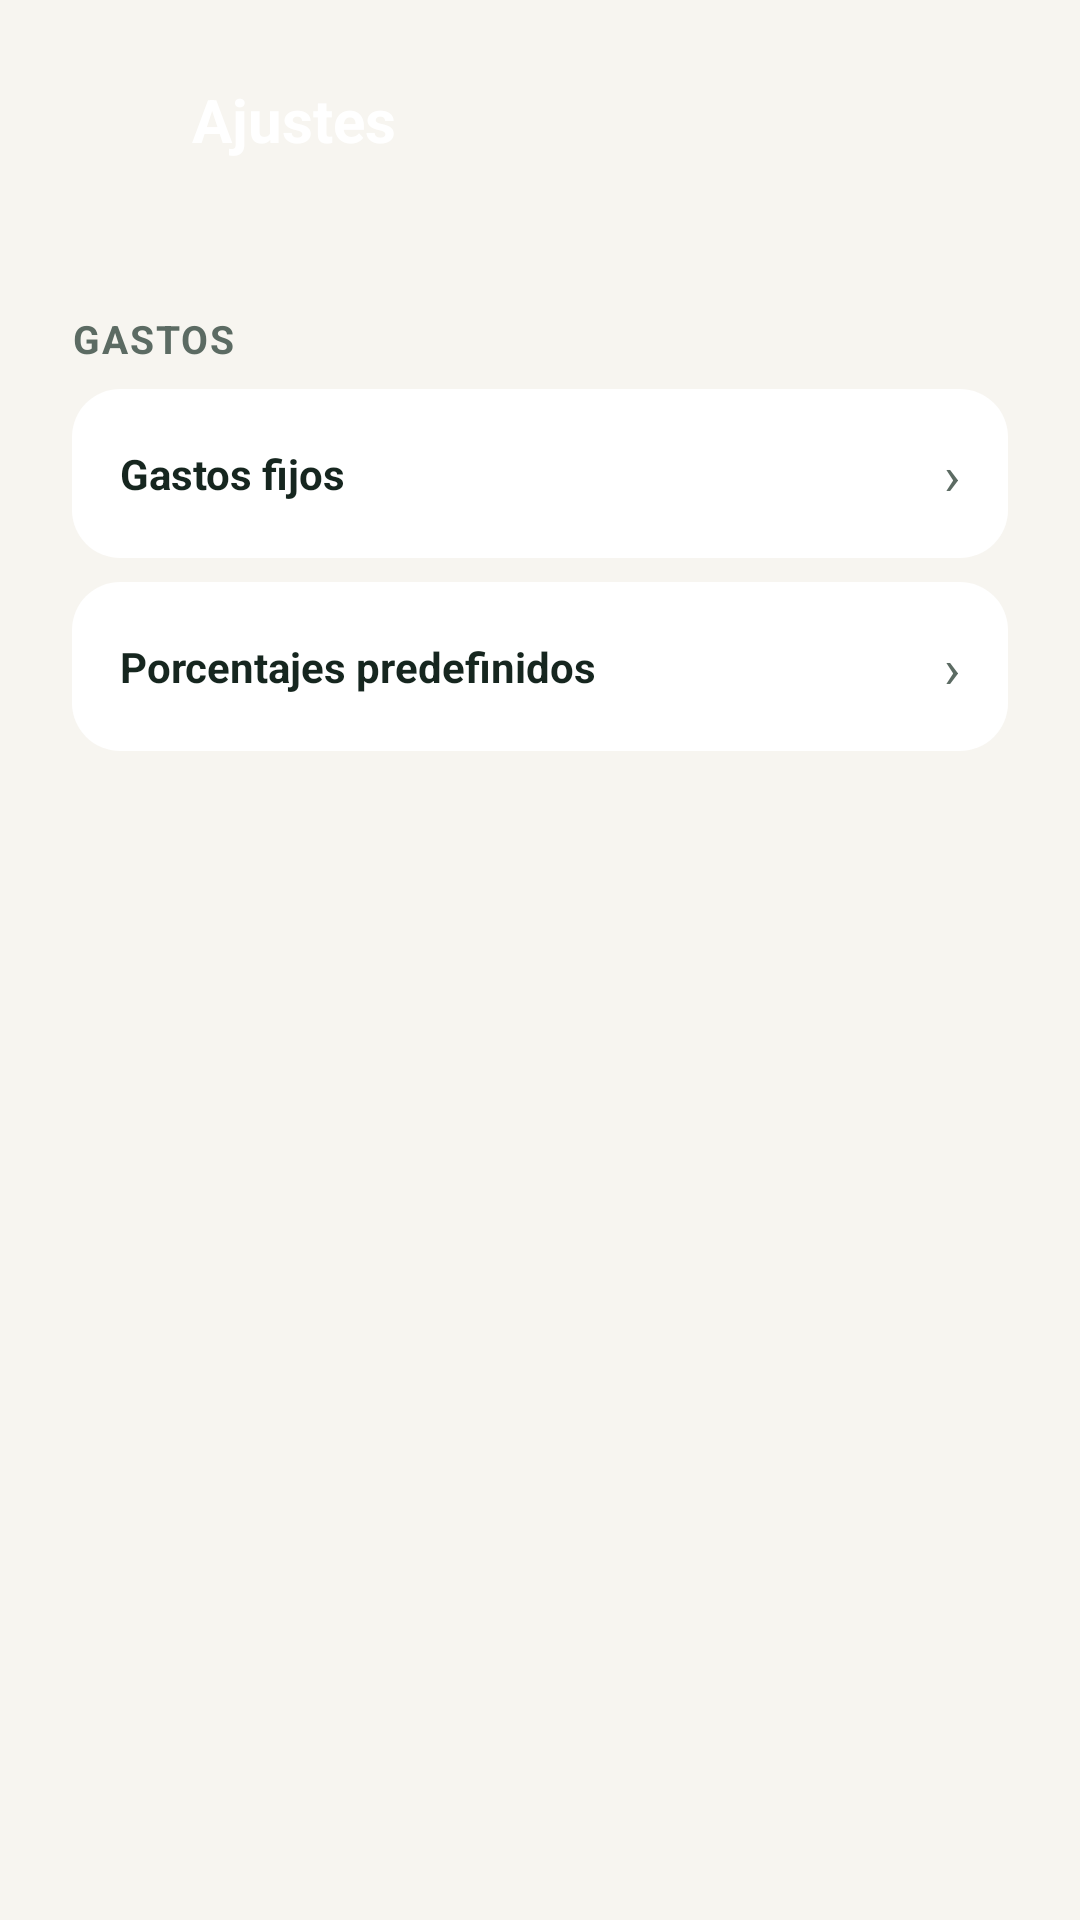

Write the Android layout XML for this screen, with the resource values it uses.
<!-- AndroidManifest.xml: application theme Theme.WarthogCash -->
<!-- res/layout/activity_settings.xml -->
<?xml version="1.0" encoding="utf-8"?>
<androidx.constraintlayout.widget.ConstraintLayout xmlns:android="http://schemas.android.com/apk/res/android"
    xmlns:app="http://schemas.android.com/apk/res-auto"
    android:layout_width="match_parent"
    android:layout_height="match_parent"
    android:background="@color/fondo_pantalla">

    <LinearLayout
        android:id="@+id/header"
        android:layout_width="match_parent"
        android:layout_height="wrap_content"
        android:background="@drawable/bg_header_rounded"
        android:gravity="center_vertical"
        android:orientation="horizontal"
        android:padding="@dimen/espaciado_l"
        app:layout_constraintTop_toTopOf="parent">

        <ImageButton
            android:id="@+id/btnVolver"
            android:layout_width="32dp"
            android:layout_height="32dp"
            android:background="?attr/selectableItemBackgroundBorderless"
            android:contentDescription="@string/accion_volver"
            android:src="@drawable/ic_back" />

        <TextView
            style="@style/TextoTituloHeader"
            android:layout_width="wrap_content"
            android:layout_height="wrap_content"
            android:layout_marginStart="@dimen/espaciado_s"
            android:text="@string/ajustes_titulo" />
    </LinearLayout>

    <ScrollView
        android:layout_width="match_parent"
        android:layout_height="0dp"
        android:fillViewport="true"
        app:layout_constraintBottom_toBottomOf="parent"
        app:layout_constraintTop_toBottomOf="@id/header">

        <LinearLayout
            android:layout_width="match_parent"
            android:layout_height="wrap_content"
            android:orientation="vertical"
            android:padding="@dimen/espaciado_l">

            <TextView
                style="@style/EtiquetaCampo"
                android:layout_width="wrap_content"
                android:layout_height="wrap_content"
                android:layout_marginBottom="@dimen/espaciado_s"
                android:text="@string/ajustes_gastos_titulo" />

            <LinearLayout
                android:id="@+id/filaGastosFijos"
                android:layout_width="match_parent"
                android:layout_height="wrap_content"
                android:layout_marginBottom="@dimen/espaciado_s"
                android:background="@drawable/bg_card_rounded"
                android:clickable="true"
                android:focusable="true"
                android:foreground="?attr/selectableItemBackground"
                android:gravity="center_vertical"
                android:orientation="horizontal"
                android:padding="@dimen/espaciado_m">

                <TextView
                    android:layout_width="0dp"
                    android:layout_height="wrap_content"
                    android:layout_weight="1"
                    android:text="@string/gastos_fijos_titulo"
                    android:textColor="@color/texto_principal"
                    android:textStyle="bold" />

                <TextView
                    android:layout_width="wrap_content"
                    android:layout_height="wrap_content"
                    android:text="›"
                    android:textColor="@color/texto_secundario"
                    android:textSize="18sp" />

            </LinearLayout>

            <LinearLayout
                android:id="@+id/filaPorcentajesPredefinidos"
                android:layout_width="match_parent"
                android:layout_height="wrap_content"
                android:layout_marginBottom="@dimen/espaciado_l"
                android:background="@drawable/bg_card_rounded"
                android:clickable="true"
                android:focusable="true"
                android:foreground="?attr/selectableItemBackground"
                android:gravity="center_vertical"
                android:orientation="horizontal"
                android:padding="@dimen/espaciado_m">

                <TextView
                    android:layout_width="0dp"
                    android:layout_height="wrap_content"
                    android:layout_weight="1"
                    android:text="@string/ajustes_porcentajes_titulo"
                    android:textColor="@color/texto_principal"
                    android:textStyle="bold" />

                <TextView
                    android:id="@+id/ivChevronPorcentajes"
                    android:layout_width="wrap_content"
                    android:layout_height="wrap_content"
                    android:text="›"
                    android:textColor="@color/texto_secundario"
                    android:textSize="18sp" />

            </LinearLayout>

            <LinearLayout
                android:id="@+id/contenedorPorcentajes"
                android:layout_width="match_parent"
                android:layout_height="wrap_content"
                android:orientation="vertical"
                android:visibility="gone">

                <TextView
                    android:layout_width="match_parent"
                    android:layout_height="wrap_content"
                    android:layout_marginBottom="@dimen/espaciado_m"
                    android:text="@string/ajustes_porcentajes_descripcion"
                    android:textColor="@color/texto_secundario"
                    android:textSize="@dimen/texto_pequeno" />

                <include
                    android:id="@+id/filaGeneral"
                    layout="@layout/item_category_percent_input" />

                <include
                    android:id="@+id/filaAhorro"
                    layout="@layout/item_category_percent_input" />

                <include
                    android:id="@+id/filaInversion"
                    layout="@layout/item_category_percent_input" />

                <include
                    android:id="@+id/filaOcio"
                    layout="@layout/item_category_percent_input" />

                <include
                    android:id="@+id/filaCultura"
                    layout="@layout/item_category_percent_input" />

                <TextView
                    android:id="@+id/tvErrorPorcentaje"
                    android:layout_width="match_parent"
                    android:layout_height="wrap_content"
                    android:layout_marginTop="@dimen/espaciado_xs"
                    android:textColor="@color/rojo_limite"
                    android:textSize="@dimen/texto_pequeno"
                    android:visibility="gone" />

                <com.google.android.material.button.MaterialButton
                    android:id="@+id/btnGuardarAjustes"
                    style="@style/BotonPrimario"
                    android:layout_width="match_parent"
                    android:layout_height="wrap_content"
                    android:layout_marginTop="@dimen/espaciado_l"
                    android:text="@string/ajustes_boton_guardar" />

                
                <LinearLayout
                    android:id="@+id/filaUmbralesColores"
                    android:layout_width="match_parent"
                    android:layout_height="wrap_content"
                    android:layout_marginTop="@dimen/espaciado_s"
                    android:layout_marginBottom="@dimen/espaciado_s"
                    android:background="@drawable/bg_card_rounded"
                    android:clickable="true"
                    android:focusable="true"
                    android:foreground="?attr/selectableItemBackground"
                    android:gravity="center_vertical"
                    android:orientation="horizontal"
                    android:padding="@dimen/espaciado_m">

                    <TextView
                        android:layout_width="0dp"
                        android:layout_height="wrap_content"
                        android:layout_weight="1"
                        android:text="@string/ajustes_umbrales_titulo"
                        android:textColor="@color/texto_principal"
                        android:textStyle="bold" />

                    <TextView
                        android:id="@+id/ivChevronUmbrales"
                        android:layout_width="wrap_content"
                        android:layout_height="wrap_content"
                        android:text="›"
                        android:textColor="@color/texto_secundario"
                        android:textSize="18sp" />

                </LinearLayout>

                <LinearLayout
                    android:id="@+id/contenedorUmbrales"
                    android:layout_width="match_parent"
                    android:layout_height="wrap_content"
                    android:orientation="vertical"
                    android:visibility="gone">

                    <TextView
                        android:layout_width="match_parent"
                        android:layout_height="wrap_content"
                        android:layout_marginBottom="@dimen/espaciado_m"
                        android:text="@string/ajustes_umbrales_descripcion"
                        android:textColor="@color/texto_secundario"
                        android:textSize="@dimen/texto_pequeno" />

                    <include
                        android:id="@+id/filaUmbralCategoriaMedio"
                        layout="@layout/item_category_percent_input" />

                    <include
                        android:id="@+id/filaUmbralCategoriaAlto"
                        layout="@layout/item_category_percent_input" />

                    <include
                        android:id="@+id/filaUmbralMesMedio"
                        layout="@layout/item_category_percent_input" />

                    <include
                        android:id="@+id/filaUmbralMesAlto"
                        layout="@layout/item_category_percent_input" />

                    <com.google.android.material.button.MaterialButton
                        android:id="@+id/btnGuardarUmbrales"
                        style="@style/BotonPrimario"
                        android:layout_width="match_parent"
                        android:layout_height="wrap_content"
                        android:layout_marginTop="@dimen/espaciado_l"
                        android:text="@string/ajustes_boton_guardar" />

                    <com.google.android.material.button.MaterialButton
                        android:id="@+id/btnRestaurarUmbrales"
                        style="@style/Widget.MaterialComponents.Button.TextButton"
                        android:layout_width="match_parent"
                        android:layout_height="wrap_content"
                        android:layout_marginTop="@dimen/espaciado_s"
                        android:text="@string/ajustes_umbrales_boton_restaurar"
                        android:textAllCaps="false"
                        android:textColor="@color/texto_secundario" />

                </LinearLayout>

                <View
                    android:layout_width="match_parent"
                    android:layout_height="24dp" />
            </LinearLayout>

            <View
                android:layout_width="match_parent"
                android:layout_height="24dp" />

        </LinearLayout>


    </ScrollView>

</androidx.constraintlayout.widget.ConstraintLayout>
<!-- res/layout/item_category_percent_input.xml (included above) -->
<?xml version="1.0" encoding="utf-8"?>
<LinearLayout xmlns:android="http://schemas.android.com/apk/res/android"
    xmlns:tools="http://schemas.android.com/tools"
    android:layout_width="match_parent"
    android:layout_height="wrap_content"
    android:layout_marginBottom="@dimen/espaciado_s"
    android:background="@drawable/bg_card_borde_suave"
    android:gravity="center_vertical"
    android:orientation="horizontal"
    android:paddingHorizontal="@dimen/espaciado_m"
    android:paddingVertical="@dimen/espaciado_s">

    <TextView
        android:id="@+id/tvNombreCategoria"
        android:layout_width="0dp"
        android:layout_height="wrap_content"
        android:layout_weight="1"
        android:textColor="@color/texto_principal"
        tools:text="General" />

    <EditText
        android:id="@+id/etPorcentaje"
        android:layout_width="64dp"
        android:layout_height="wrap_content"
        android:background="@null"
        android:gravity="end"
        android:hint="0"
        android:inputType="numberDecimal"
        android:digits="0123456789,"
        android:maxLength="6"
        android:maxLines="1"
        android:imeOptions="actionDone"
        android:textColor="@color/texto_principal"
        android:textStyle="bold" />

    <TextView
        android:layout_width="wrap_content"
        android:layout_height="wrap_content"
        android:layout_marginStart="2dp"
        android:text="%"
        android:textColor="@color/texto_principal"
        android:textStyle="bold" />

</LinearLayout>
<!-- resources referenced by this layout -->
<resources>
  <color name="fondo_pantalla">#F7F5F0</color>
  <color name="rojo_limite">#C4453B</color>
  <color name="texto_principal">#16261F</color>
  <color name="texto_secundario">#5C6B63</color>
  <dimen name="espaciado_l">24dp</dimen>
  <dimen name="espaciado_m">16dp</dimen>
  <dimen name="espaciado_s">8dp</dimen>
  <dimen name="espaciado_xs">4dp</dimen>
  <dimen name="texto_pequeno">13sp</dimen>
  <!-- drawable bg_card_borde_suave (drawable) -->
  <?xml version="1.0" encoding="utf-8"?>
  <shape xmlns:android="http://schemas.android.com/apk/res/android"
      android:shape="rectangle">
      <solid android:color="@color/blanco" />
      <stroke android:width="1dp" android:color="@color/borde_chip" />
      <corners android:radius="@dimen/radio_esquina_tarjeta" />
  </shape>
  <!-- drawable bg_card_rounded (drawable) -->
  <?xml version="1.0" encoding="utf-8"?>
  <shape xmlns:android="http://schemas.android.com/apk/res/android"
      android:shape="rectangle">
      <solid android:color="@color/blanco" />
      <corners android:radius="@dimen/radio_esquina_tarjeta" />
  </shape>
  <string name="accion_volver">Volver</string>
  <string name="ajustes_boton_guardar">Guardar</string>
  <string name="ajustes_gastos_titulo">GASTOS</string>
  <string name="ajustes_porcentajes_descripcion">Se usarán como valores de partida al crear un mes nuevo. Podrás cambiarlos en cada mes si lo necesitas.</string>
  <string name="ajustes_porcentajes_titulo">Porcentajes predefinidos</string>
  <string name="ajustes_titulo">Ajustes</string>
  <string name="ajustes_umbrales_boton_restaurar">Restaurar valores originales</string>
  <string name="ajustes_umbrales_descripcion">Ajusta a partir de qué porcentaje cambia el color de las barras de categoría y de mes.</string>
  <string name="ajustes_umbrales_titulo">Colores de las barras de progreso</string>
  <string name="gastos_fijos_titulo">Gastos fijos</string>
  <style name="BotonPrimario" parent="Widget.MaterialComponents.Button">
          <item name="backgroundTint">@color/verde_principal</item>
          <item name="cornerRadius">14dp</item>
          <item name="android:textColor">@color/blanco</item>
          <item name="android:textAllCaps">false</item>
          <item name="android:textSize">@dimen/texto_cuerpo</item>
          <item name="android:padding">14dp</item>
      </style>
  <style name="EtiquetaCampo">
          <item name="android:textColor">@color/texto_secundario</item>
          <item name="android:textSize">@dimen/texto_pequeno</item>
          <item name="android:textStyle">bold</item>
          <item name="android:letterSpacing">0.05</item>
      </style>
  <style name="TextoTituloHeader">
          <item name="android:textColor">@color/blanco</item>
          <item name="android:textSize">@dimen/texto_titulo</item>
          <item name="android:textStyle">bold</item>
      </style>
  <style name="Theme.WarthogCash" parent="Theme.MaterialComponents.DayNight.NoActionBar">
          <item name="colorPrimary">@color/verde_principal</item>
          <item name="colorPrimaryVariant">@color/verde_principal</item>
          <item name="colorOnPrimary">@color/blanco</item>
          <item name="colorSecondary">@color/acento_ambar</item>
          <item name="colorOnSecondary">@color/texto_principal</item>
          <item name="android:windowBackground">@color/fondo_pantalla</item>
          <item name="android:statusBarColor">@color/verde_principal</item>
          <item name="android:navigationBarColor">@color/fondo_pantalla</item>
          <item name="android:windowLightNavigationBar" tools:targetApi="o_mr1">true</item>
          <item name="android:windowLightStatusBar">false</item>
      </style>
  <color name="blanco">#FFFFFF</color>
  <color name="borde_chip">#E7E3D9</color>
  <dimen name="radio_esquina_tarjeta">16dp</dimen>
  <color name="verde_principal">#1B4332</color>
  <dimen name="texto_cuerpo">15sp</dimen>
  <dimen name="texto_titulo">20sp</dimen>
  <color name="acento_ambar">#E8A33D</color>
</resources>
